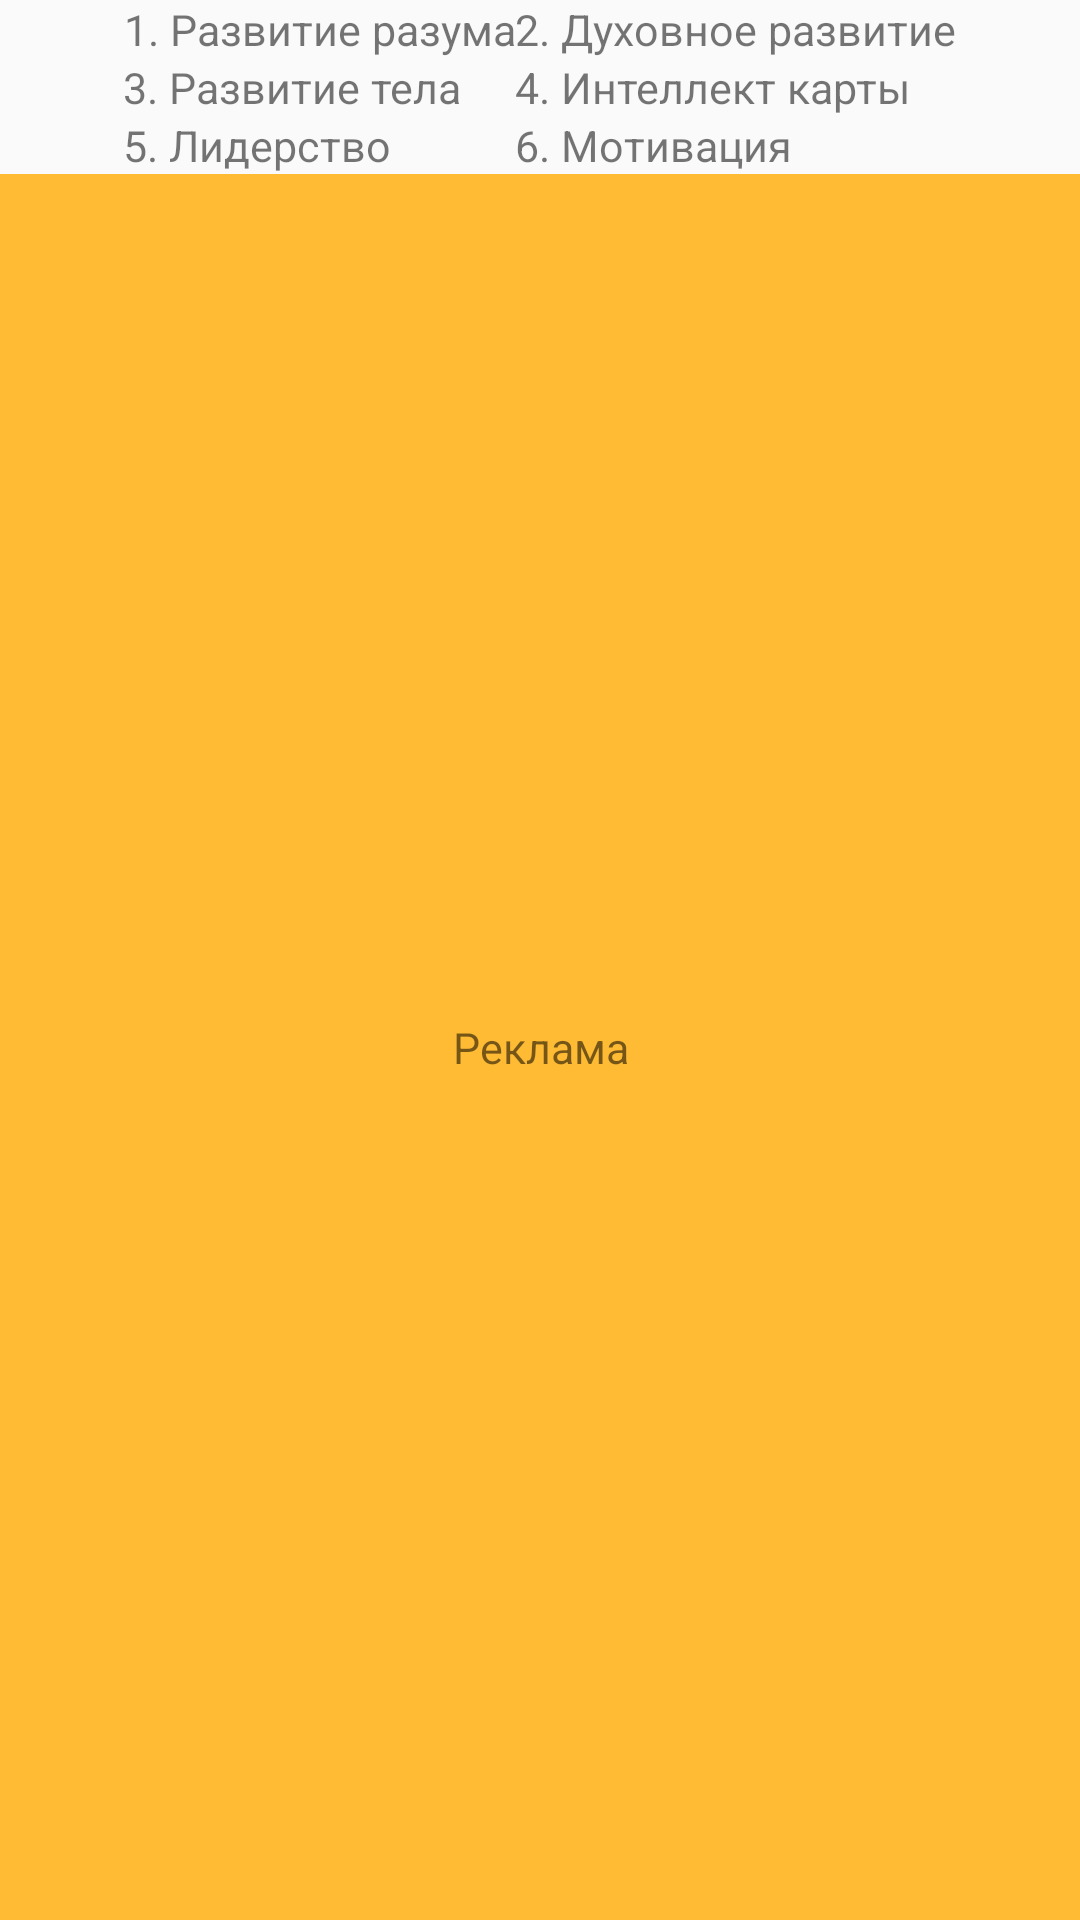

Write the Android layout XML for this screen, with the resource values it uses.
<!-- AndroidManifest.xml: application theme AppTheme -->
<!-- res/layout/chapters.xml -->
<?xml version="1.0" encoding="utf-8"?>
<LinearLayout xmlns:android="http://schemas.android.com/apk/res/android"
              android:layout_width="match_parent"
              android:layout_height="match_parent"
              android:orientation="vertical">

    <TableLayout
        android:layout_width="match_parent"
        android:layout_height="wrap_content">

        <TableRow android:gravity="center_horizontal">

            <LinearLayout
                android:layout_width="wrap_content"
                android:layout_height="wrap_content"
                android:layout_margin="@dimen/activity_vertical_margin"
                android:orientation="vertical">

                <ImageView
                    android:layout_width="wrap_content"
                    android:layout_height="wrap_content"
                    android:src="@drawable/chapter"/>

                <TextView
                    android:layout_width="wrap_content"
                    android:layout_height="wrap_content"
                    android:gravity="center"
                    android:text="1. Развитие разума"
                    android:textSize="7pt"/>

            </LinearLayout>

            <LinearLayout
                android:layout_width="wrap_content"
                android:layout_height="wrap_content"
                android:layout_margin="@dimen/activity_vertical_margin"
                android:orientation="vertical">

                <ImageView
                    android:layout_width="wrap_content"
                    android:layout_height="wrap_content"
                    android:src="@drawable/chapter"/>

                <TextView
                    android:layout_width="wrap_content"
                    android:layout_height="wrap_content"
                    android:gravity="center"
                    android:text="2. Духовное развитие"
                    android:textSize="7pt"/>

            </LinearLayout>
        </TableRow>

        <TableRow android:gravity="center_horizontal">

            <LinearLayout
                android:layout_width="wrap_content"
                android:layout_height="wrap_content"
                android:layout_margin="@dimen/activity_vertical_margin"
                android:orientation="vertical">

                <ImageView
                    android:layout_width="wrap_content"
                    android:layout_height="wrap_content"
                    android:src="@drawable/chapter"/>

                <TextView
                    android:layout_width="wrap_content"
                    android:layout_height="wrap_content"
                    android:gravity="center"
                    android:text="3. Развитие тела"
                    android:textSize="7pt"/>

            </LinearLayout>

            <LinearLayout
                android:layout_width="wrap_content"
                android:layout_height="wrap_content"
                android:onClick="chapterClicked"
                android:layout_margin="@dimen/activity_vertical_margin"
                android:orientation="vertical">

                <ImageView
                    android:layout_width="wrap_content"
                    android:layout_height="wrap_content"
                    android:src="@drawable/chapter"/>

                <TextView
                    android:layout_width="wrap_content"
                    android:layout_height="wrap_content"
                    android:gravity="center"
                    android:text="4. Интеллект карты"
                    android:textSize="7pt"/>

            </LinearLayout>
        </TableRow>

        <TableRow android:gravity="center_horizontal">

            <LinearLayout
                android:layout_width="wrap_content"
                android:layout_height="wrap_content"
                android:layout_margin="@dimen/activity_vertical_margin"
                android:orientation="vertical">

                <ImageView
                    android:layout_width="wrap_content"
                    android:layout_height="wrap_content"
                    android:src="@drawable/chapter"/>

                <TextView
                    android:layout_width="wrap_content"
                    android:layout_height="wrap_content"
                    android:gravity="center"
                    android:text="5. Лидерство"
                    android:textSize="7pt"/>

            </LinearLayout>

            <LinearLayout
                android:layout_width="wrap_content"
                android:layout_height="wrap_content"
                android:layout_margin="@dimen/activity_vertical_margin"
                android:orientation="vertical">

                <ImageView
                    android:layout_width="wrap_content"
                    android:layout_height="wrap_content"
                    android:src="@drawable/chapter"/>

                <TextView
                    android:layout_width="wrap_content"
                    android:layout_height="wrap_content"
                    android:gravity="center"
                    android:text="6. Мотивация"
                    android:textSize="7pt"/>

            </LinearLayout>
        </TableRow>
    </TableLayout>

    <TextView
        android:layout_width="match_parent"
        android:layout_height="match_parent"
        android:background="@android:color/holo_orange_light"
        android:gravity="center"
        android:text="Реклама"
        android:textSize="7pt"/>
</LinearLayout>
<!-- resources referenced by this layout -->
<resources>
  <style name="AppTheme" parent="android:Theme.Material.Light.NoActionBar">
          <item name="android:colorPrimary">@color/primary</item>
          
          <item name="android:colorPrimaryDark">@color/primary_dark</item>
          
          <item name="android:colorAccent">@color/accent</item>
      </style>
  <color name="primary">#8BC34A</color>
  <color name="primary_dark">#689F38</color>
  <color name="accent">#FF5722</color>
</resources>
